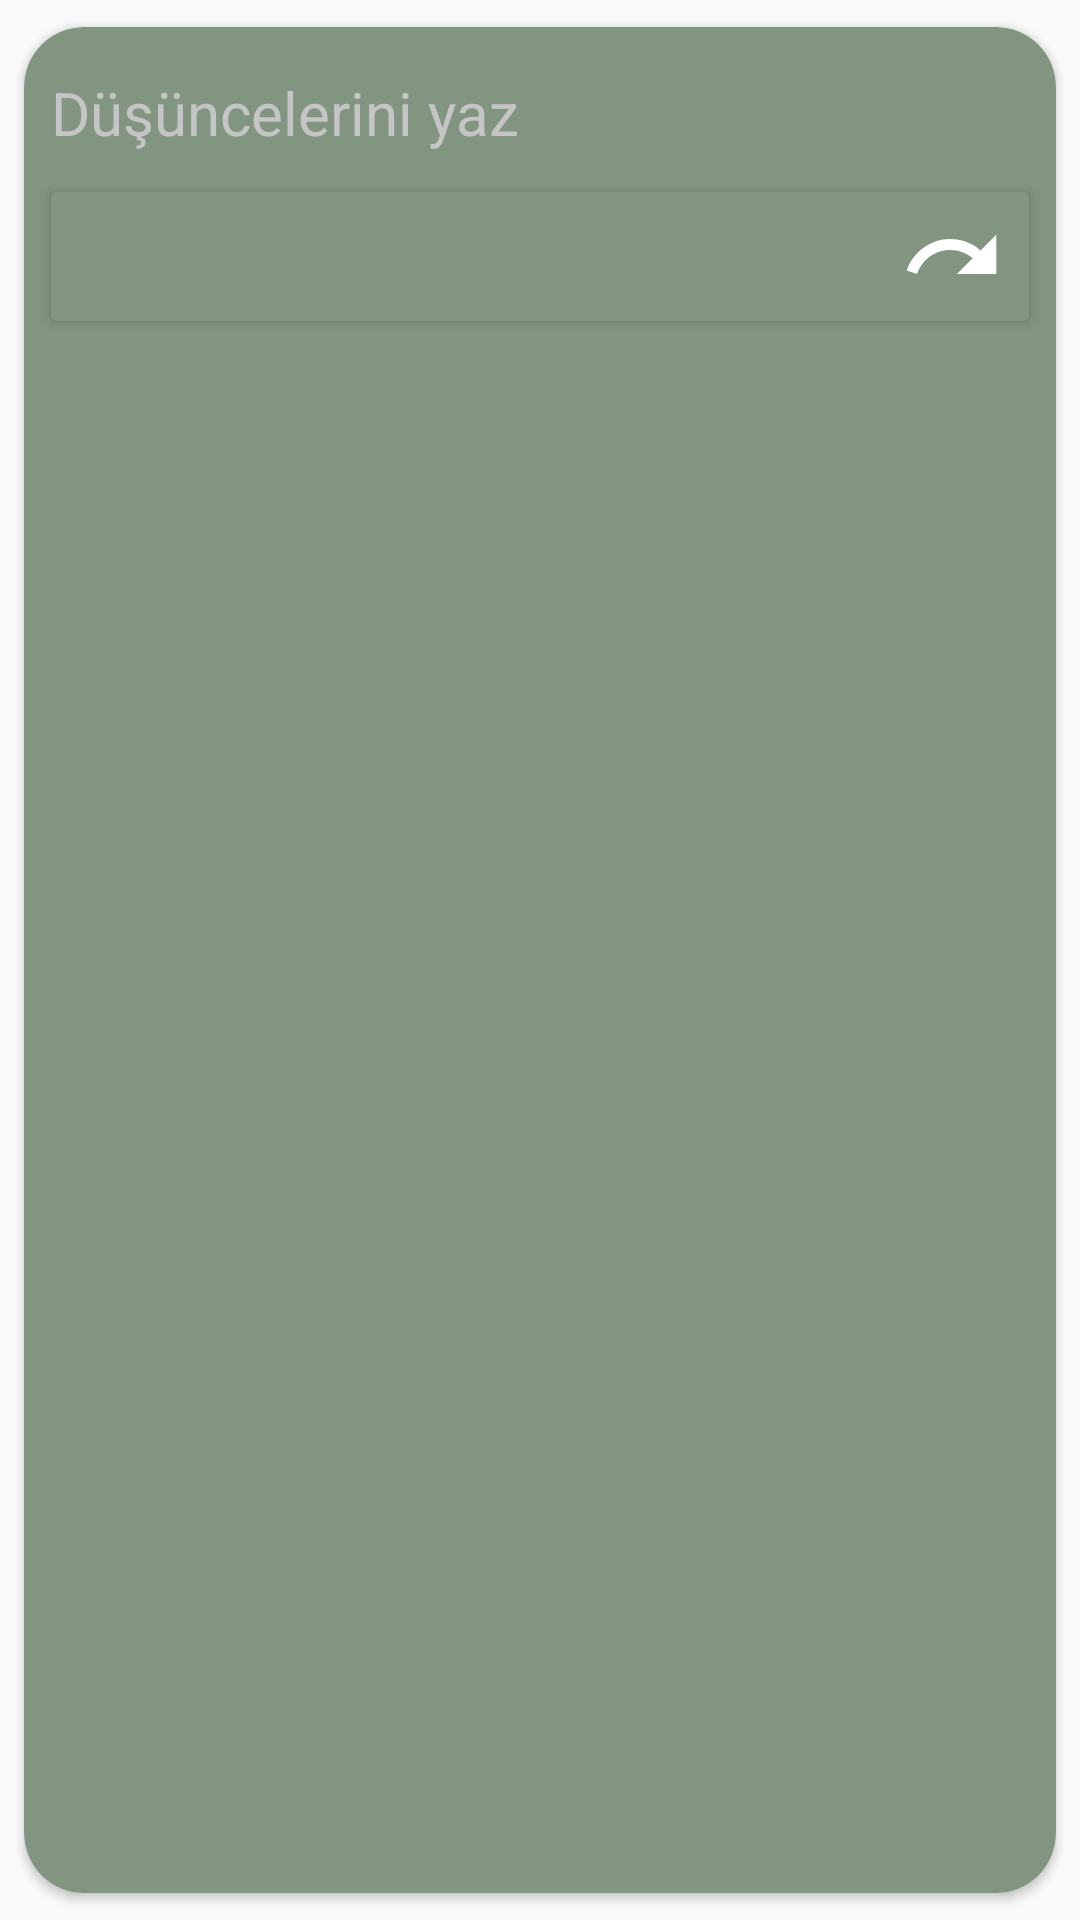

Produce the Android XML layout that renders to this screen, including the resource entries it uses.
<!-- AndroidManifest.xml: application theme Theme.KampSosyalMedya -->
<!-- res/layout/paylas_gelecek_ekran.xml -->
<?xml version="1.0" encoding="utf-8"?>
<androidx.cardview.widget.CardView xmlns:android="http://schemas.android.com/apk/res/android"
    android:layout_width="match_parent"
    android:layout_height="wrap_content"
    xmlns:app="http://schemas.android.com/apk/res-auto"
    app:cardBackgroundColor="#819581"
    app:cardCornerRadius="20dp"
    android:elevation="3dp"
    app:contentPadding="5dp"
    app:cardUseCompatPadding="true"
    android:outlineAmbientShadowColor="@color/black"
    android:outlineSpotShadowColor="@color/black">
    <LinearLayout
        android:layout_width="match_parent"
        android:layout_height="wrap_content"
        android:orientation="vertical">

            <EditText
                android:layout_width="match_parent"
                android:layout_height="wrap_content"
                android:hint="Düşüncelerini yaz"
                android:textSize="20sp"
                android:textColorHint="#C5C5C5"
                android:backgroundTint="#819581" />

        <Button

            android:layout_width="match_parent"
            android:layout_height="wrap_content"
            android:drawableRight="@drawable/paylas"
            android:backgroundTint="#819581"

            />
















    </LinearLayout>


</androidx.cardview.widget.CardView>
<!-- resources referenced by this layout -->
<resources>
  <!-- drawable paylas (drawable) -->
  <vector android:height="35dp" android:tint="#FFFFFF"
      android:viewportHeight="24" android:viewportWidth="24"
      android:width="35dp" xmlns:android="http://schemas.android.com/apk/res/android">
      <path android:fillColor="@android:color/white" android:pathData="M18.4,10.6C16.55,8.99 14.15,8 11.5,8c-4.65,0 -8.58,3.03 -9.96,7.22L3.9,16c1.05,-3.19 4.05,-5.5 7.6,-5.5 1.95,0 3.73,0.72 5.12,1.88L13,16h9V7l-3.6,3.6z"/>
  </vector>
  <style name="Theme.KampSosyalMedya" parent="Theme.AppCompat.DayNight.NoActionBar">
          
          <item name="colorPrimary">@color/purple_500</item>
          <item name="colorPrimaryVariant">@color/purple_700</item>
          <item name="colorOnPrimary">@color/white</item>
          
          <item name="colorSecondary">@color/teal_200</item>
          <item name="colorSecondaryVariant">@color/teal_700</item>
          <item name="colorOnSecondary">@color/black</item>
          
          <item name="android:statusBarColor" tools:targetApi="l">?attr/colorPrimaryVariant</item>
          
      </style>
  <!-- not gathered from this repository: default colours our renderer supplied (Android Studio template values) -->
  <color name="purple_500">#FF6200EE</color>
  <color name="purple_700">#FF3700B3</color>
  <color name="teal_200">#FF03DAC5</color>
  <color name="teal_700">#FF018786</color>
  <color name="black">#FF000000</color>
  <color name="white">#FFFFFFFF</color>
</resources>
